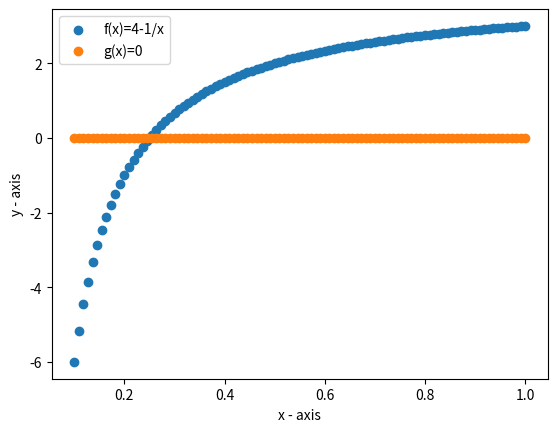

Generate this figure with matplotlib:
#this script uses Newton's method to compute the reciprocal of a number R using
#the iterative formula x_{n+1}=x_{n}(2-x_{n}R)
#exercise 3.2.23


import numpy as np
import matplotlib.pyplot as plt

def Newton(f,df,R,x,nmax,epsilon,delta):
    fx = f(x,R)
    for i in range(0,nmax-1):
        fp = df(x,R)
        if np.abs(fp) < delta:
            print('small derivative, try new starting point')
        x = x-fx/fp
        fx = f(x,R)
        print('iteration: ',i+1)
        print('x =',x)
        print('R =',R)
        print('|x-1/R|   =',np.abs(x-1/R))
        print('|x-1/R|^2 =',np.abs(x-1/R)**2)
        print('epsilon =',epsilon)
        print('f(x) =',fx,'\n')
        if np.abs(x-1/R) < epsilon:
            print('Since |x-1/R|<epsilon, the algorithm has converged at x =',x,'.\n')
            print('Also notice the quadratic convergence exhibited, i.e. |x_{n+1}-1/R| ~ c*|x_{n}-1/R|^2 for c=1')
            print('We notice that this is the case since |x_{n+1}-1/R| and |x_{n}-1/R|^2 are about the same order of magnitude for each n.\n')
            break


def f(x,R):
        y = R-1/x
        return y

def df(x,R):
        y = 1/(pow(x,2))
        return y


nmax = 600
x0 = 0.2
R = 4
epsilon = 5*10**(-7)
delta = 10**(-8)
Newton(f,df,R,x0,nmax,epsilon,delta)


x = np.linspace(0.1,1,100)
f = np.zeros(100)
g = np.zeros(100)

for i in range(0,len(x)):
    f[i] = 4-1/x[i]
    g[i] = 0


plt.scatter(x,f,label='f(x)=4-1/x')
plt.scatter(x,g,label='g(x)=0')
plt.xlabel('x - axis')
plt.ylabel('y - axis')
plt.legend()
plt.show()
